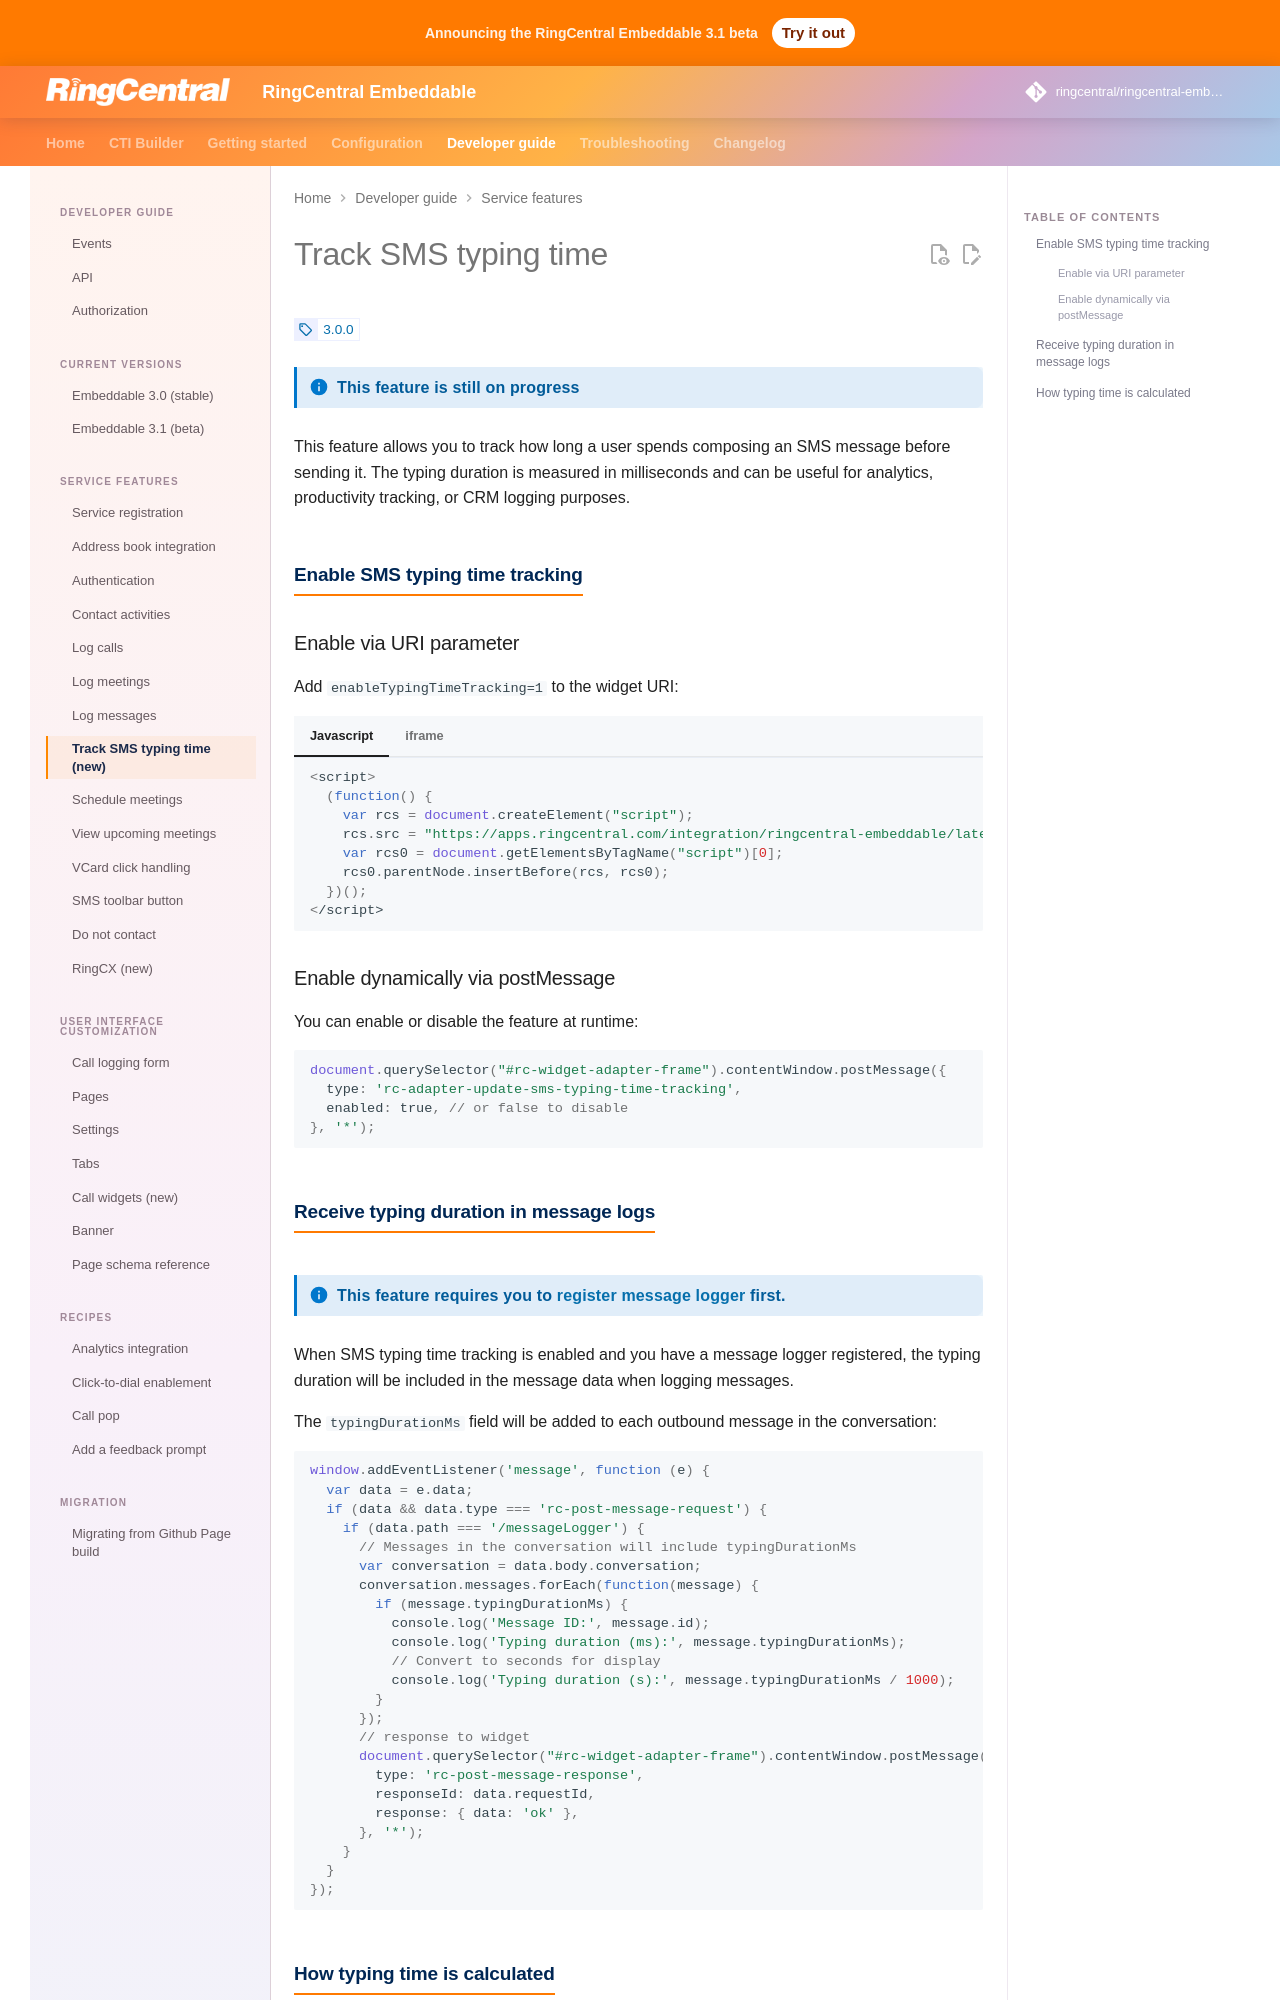

repository: ringcentral/ringcentral-embeddable · page: docs/integration/sms-typing-time/index.html · generator: mkdocs

# Track SMS typing time

<!-- md:version 3.0.0 -->

!!! info "This feature is still on progress"

This feature allows you to track how long a user spends composing an SMS message before sending it. The typing duration is measured in milliseconds and can be useful for analytics, productivity tracking, or CRM logging purposes.

## Enable SMS typing time tracking

### Enable via URI parameter

Add `enableTypingTimeTracking=1` to the widget URI:

=== "Javascript"

    ```js
    <script>
      (function() {
        var rcs = document.createElement("script");
        rcs.src = "https://apps.ringcentral.com/integration/ringcentral-embeddable/latest/adapter.js?enableTypingTimeTracking=1";
        var rcs0 = document.getElementsByTagName("script")[0];
        rcs0.parentNode.insertBefore(rcs, rcs0);
      })();
    </script>
    ```

=== "iframe"

    ```html
    <iframe width="300" height="500" id="rc-widget" allow="microphone" src="https://apps.ringcentral.com/integration/ringcentral-embeddable/latest/app.html?enableTypingTimeTracking=1">
    </iframe>
    ```

### Enable dynamically via postMessage

You can enable or disable the feature at runtime:

```js
document.querySelector("#rc-widget-adapter-frame").contentWindow.postMessage({
  type: 'rc-adapter-update-sms-typing-time-tracking',
  enabled: true, // or false to disable
}, '*');
```
